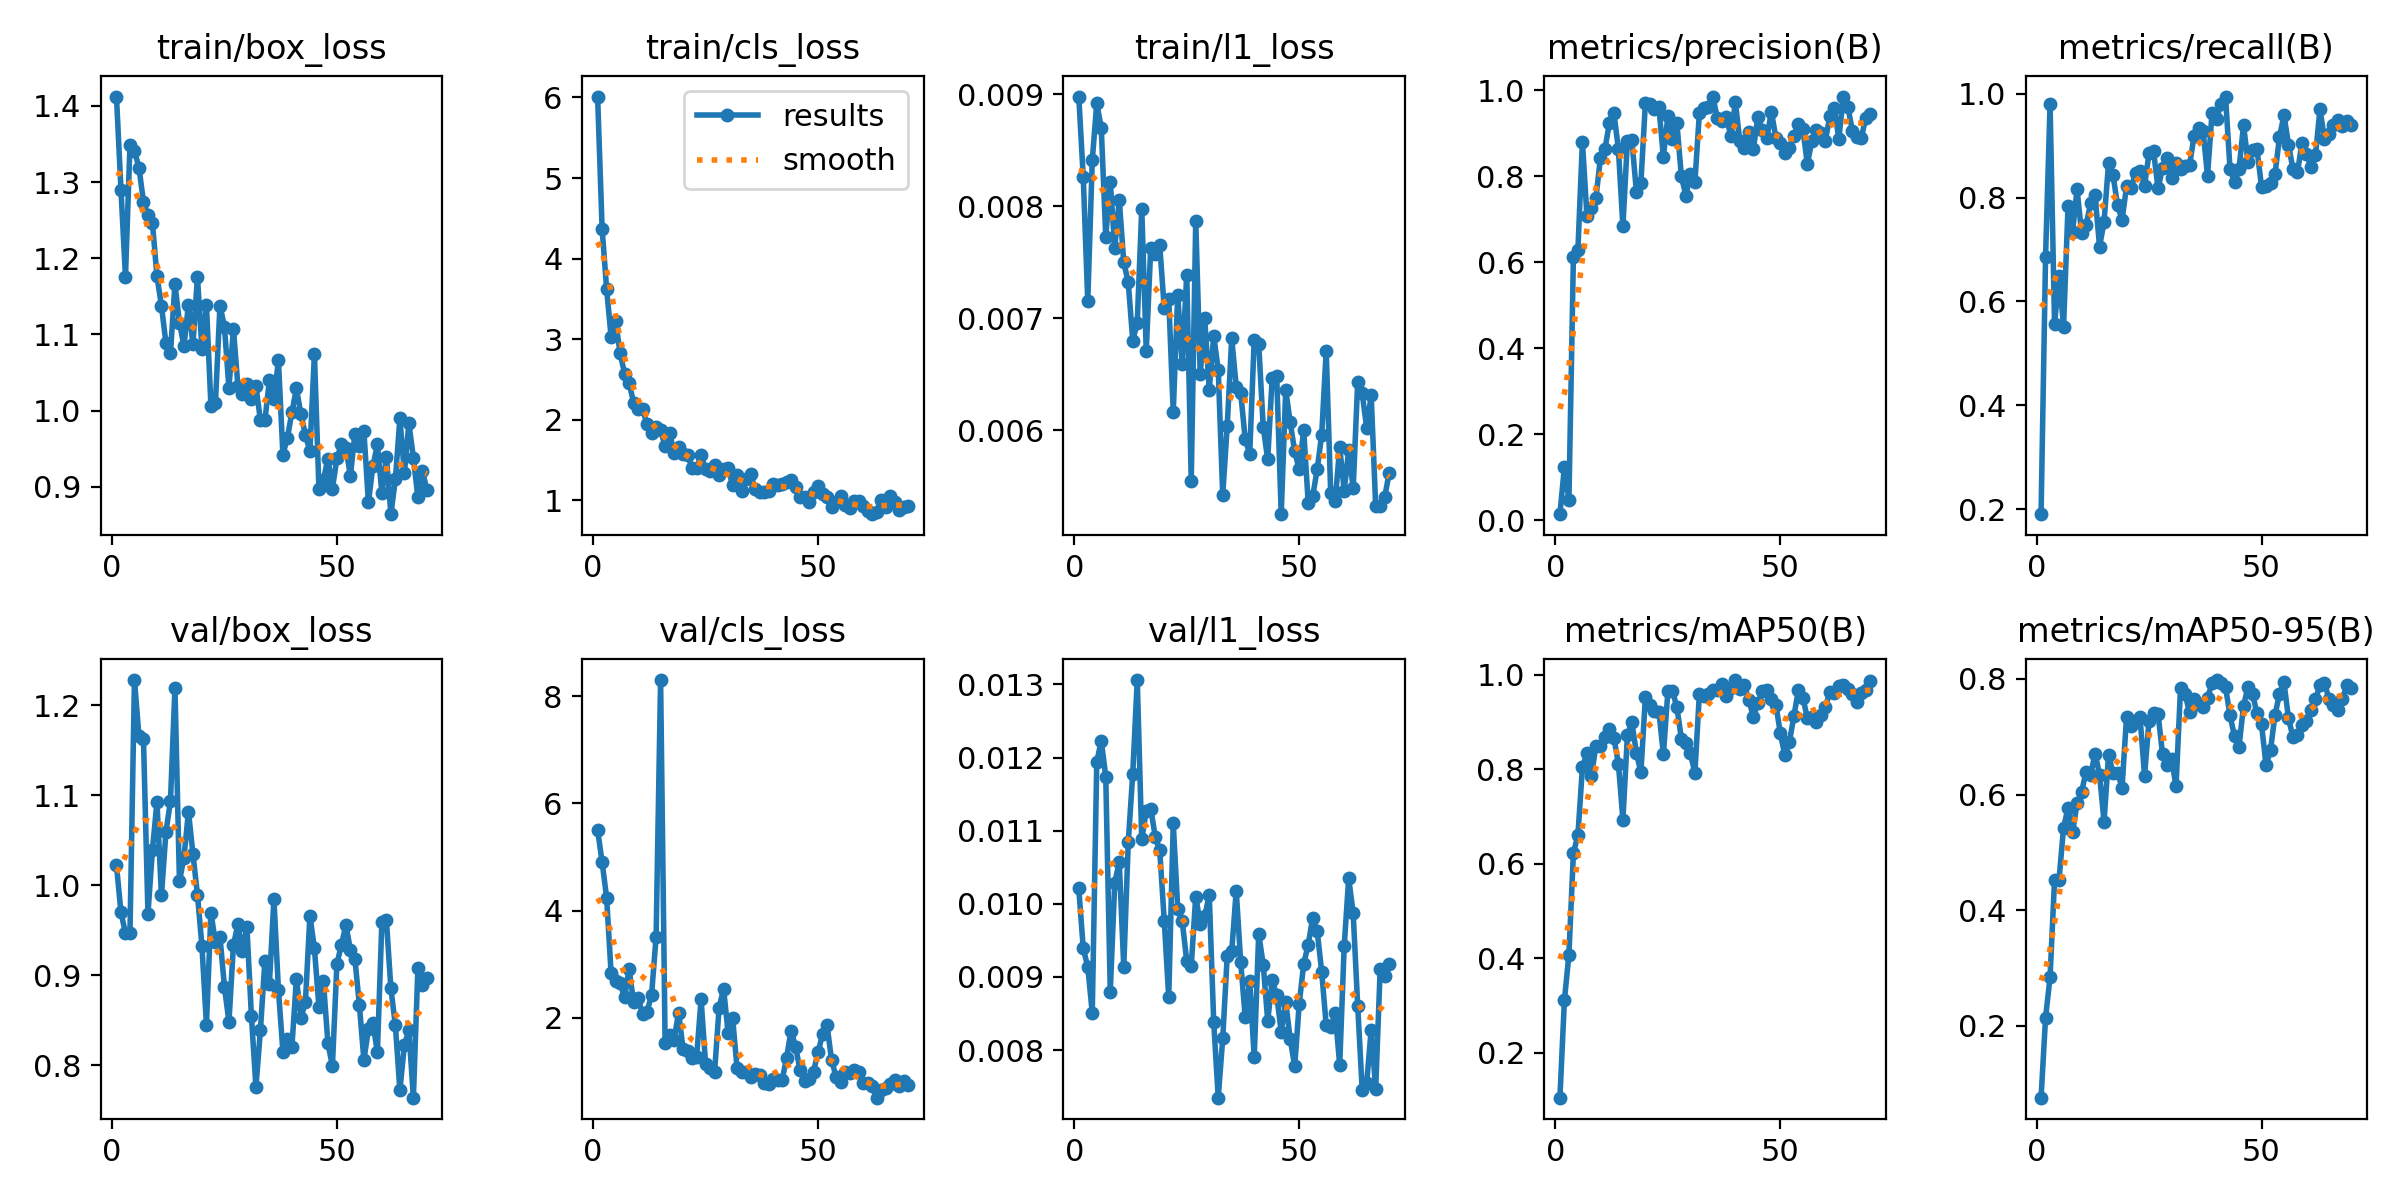

The table this chart was drawn from, first rows:
epoch, time, train/box_loss, train/cls_loss, train/l1_loss, metrics/precision(B), metrics/recall(B), metrics/mAP50(B), metrics/mAP50-95(B), val/box_loss, val/cls_loss, val/l1_loss, lr/pg0, lr/pg1, lr/pg2
1, 12.43, 1.412, 6.011, 0.00898, 0.01391, 0.1905, 0.105, 0.076, 1.022, 5.5, 0.01021, 0.0006481, 0.0006481, 0.06824
2, 25.73, 1.29, 4.371, 0.00826, 0.1239, 0.6862, 0.3114, 0.214, 0.9699, 4.907, 0.00939, 0.001313, 0.001313, 0.03557
3, 37.8, 1.176, 3.627, 0.00715, 0.04743, 0.98, 0.4081, 0.2845, 0.9468, 4.24, 0.00914, 0.001975, 0.001975, 0.002901
4, 48.35, 1.348, 3.027, 0.00841, 0.6128, 0.5559, 0.6229, 0.4528, 0.9468, 2.826, 0.00851, 0.00199, 0.00199, 0.00199
5, 59.13, 1.341, 3.228, 0.00892, 0.6281, 0.6499, 0.6609, 0.453, 1.228, 2.678, 0.01194, 0.001987, 0.001987, 0.001987
6, 69.59, 1.319, 2.827, 0.0087, 0.8803, 0.5515, 0.8042, 0.5429, 1.166, 2.64, 0.01223, 0.001984, 0.001984, 0.001984
7, 80.1, 1.274, 2.572, 0.00773, 0.7083, 0.7845, 0.8343, 0.5769, 1.163, 2.378, 0.01174, 0.00198, 0.00198, 0.00198
8, 89.61, 1.256, 2.46, 0.00822, 0.7266, 0.7339, 0.7867, 0.5345, 0.9685, 2.906, 0.0088, 0.001977, 0.001977, 0.001977
9, 99.64, 1.246, 2.212, 0.00763, 0.7487, 0.8162, 0.8498, 0.5845, 1.04, 2.283, 0.01029, 0.001974, 0.001974, 0.001974
10, 114.3, 1.176, 2.134, 0.00806, 0.8417, 0.7323, 0.8488, 0.6043, 1.093, 2.368, 0.01057, 0.00197, 0.00197, 0.00197
11, 131.5, 1.138, 2.13, 0.0075, 0.8628, 0.7466, 0.868, 0.6391, 0.9887, 2.062, 0.00914, 0.001967, 0.001967, 0.001967
12, 145.6, 1.089, 1.942, 0.00732, 0.9231, 0.7889, 0.8849, 0.6332, 1.059, 2.11, 0.01084, 0.001964, 0.001964, 0.001964
13, 159, 1.075, 1.834, 0.0068, 0.9465, 0.8045, 0.8666, 0.6708, 1.094, 2.431, 0.01178, 0.00196, 0.00196, 0.00196
14, 173, 1.166, 1.915, 0.00696, 0.863, 0.7057, 0.8124, 0.6345, 1.219, 3.511, 0.01306, 0.001957, 0.001957, 0.001957
15, 185.2, 1.116, 1.872, 0.00798, 0.6829, 0.7532, 0.6934, 0.5526, 1.004, 8.306, 0.01088, 0.001954, 0.001954, 0.001954
16, 197.1, 1.085, 1.671, 0.00671, 0.8817, 0.8664, 0.8722, 0.668, 1.031, 1.527, 0.01127, 0.00195, 0.00195, 0.00195
17, 208.7, 1.139, 1.836, 0.00763, 0.8832, 0.8428, 0.8996, 0.6375, 1.082, 1.68, 0.0113, 0.001947, 0.001947, 0.001947
18, 218.9, 1.088, 1.59, 0.00757, 0.764, 0.7856, 0.8351, 0.6377, 1.035, 1.589, 0.01092, 0.001944, 0.001944, 0.001944
19, 229.9, 1.176, 1.667, 0.00765, 0.7849, 0.757, 0.7939, 0.612, 0.9897, 2.094, 0.01073, 0.001941, 0.001941, 0.001941
20, 241.6, 1.081, 1.574, 0.00709, 0.9696, 0.8217, 0.9529, 0.7335, 0.9324, 1.408, 0.00977, 0.001937, 0.001937, 0.001937
21, 252.9, 1.139, 1.565, 0.00717, 0.9684, 0.8188, 0.9363, 0.7184, 0.8449, 1.383, 0.00872, 0.001934, 0.001934, 0.001934
22, 264.1, 1.006, 1.4, 0.00616, 0.9561, 0.8471, 0.9248, 0.7252, 0.9697, 1.249, 0.0111, 0.001931, 0.001931, 0.001931
23, 275.3, 1.01, 1.401, 0.00721, 0.9605, 0.8521, 0.9225, 0.7333, 0.9364, 1.26, 0.00993, 0.001927, 0.001927, 0.001927
24, 287.1, 1.138, 1.558, 0.00659, 0.8444, 0.8228, 0.8318, 0.6328, 0.943, 2.339, 0.00976, 0.001924, 0.001924, 0.001924
25, 299.6, 1.11, 1.386, 0.00739, 0.9396, 0.8856, 0.9651, 0.7275, 0.8873, 1.132, 0.00922, 0.001921, 0.001921, 0.001921
26, 313.3, 1.029, 1.368, 0.00555, 0.8852, 0.8891, 0.9667, 0.7412, 0.8479, 1.054, 0.00915, 0.001917, 0.001917, 0.001917
27, 331.1, 1.107, 1.442, 0.00787, 0.9227, 0.8182, 0.9316, 0.7396, 0.9335, 0.9867, 0.0101, 0.001914, 0.001914, 0.001914
28, 344.8, 1.032, 1.318, 0.0065, 0.7994, 0.8568, 0.8655, 0.6698, 0.9567, 2.18, 0.00973, 0.001911, 0.001911, 0.001911
29, 356.9, 1.022, 1.391, 0.007, 0.7546, 0.8765, 0.855, 0.6512, 0.9274, 2.542, 0.00983, 0.001908, 0.001908, 0.001908
30, 376.7, 1.035, 1.396, 0.00636, 0.8038, 0.8387, 0.8346, 0.6614, 0.9533, 1.72, 0.01012, 0.001904, 0.001904, 0.001904
31, 390.5, 1.015, 1.192, 0.00684, 0.7852, 0.866, 0.7923, 0.6142, 0.8542, 2, 0.00838, 0.001901, 0.001901, 0.001901
32, 402.3, 1.032, 1.318, 0.00654, 0.9466, 0.8549, 0.96, 0.7837, 0.7755, 1.052, 0.00735, 0.001898, 0.001898, 0.001898
33, 415.1, 0.9875, 1.12, 0.00542, 0.9586, 0.8617, 0.9556, 0.7733, 0.8391, 0.9771, 0.00816, 0.001894, 0.001894, 0.001894
34, 427.1, 0.9876, 1.259, 0.00604, 0.9604, 0.8619, 0.959, 0.7423, 0.9161, 0.9908, 0.00929, 0.001891, 0.001891, 0.001891
35, 437.9, 1.04, 1.33, 0.00682, 0.9849, 0.9181, 0.9674, 0.7643, 0.8906, 0.8881, 0.00935, 0.001888, 0.001888, 0.001888
36, 449.3, 1.016, 1.139, 0.00639, 0.9339, 0.9332, 0.9676, 0.7556, 0.9847, 0.9384, 0.01018, 0.001885, 0.001885, 0.001885
37, 462.8, 1.066, 1.102, 0.00633, 0.9275, 0.9291, 0.9802, 0.7516, 0.8841, 0.9313, 0.0092, 0.001881, 0.001881, 0.001881
38, 475.7, 0.9424, 1.104, 0.00592, 0.9375, 0.842, 0.9562, 0.7674, 0.8145, 0.7783, 0.00845, 0.001878, 0.001878, 0.001878
39, 488.8, 0.9646, 1.119, 0.00579, 0.8925, 0.9626, 0.9723, 0.792, 0.8292, 0.7566, 0.00894, 0.001875, 0.001875, 0.001875
40, 501.6, 0.9979, 1.2, 0.00681, 0.9716, 0.951, 0.9893, 0.7978, 0.8207, 0.8583, 0.0079, 0.001871, 0.001871, 0.001871
41, 513.6, 1.029, 1.195, 0.00677, 0.8806, 0.98, 0.9696, 0.7929, 0.8962, 0.8338, 0.00959, 0.001868, 0.001868, 0.001868
42, 527, 0.9955, 1.208, 0.00603, 0.8658, 0.9946, 0.9785, 0.7857, 0.8524, 0.8271, 0.00917, 0.001865, 0.001865, 0.001865
43, 539.8, 0.9681, 1.223, 0.00574, 0.9023, 0.8551, 0.9468, 0.7367, 0.8703, 1.245, 0.0084, 0.001861, 0.001861, 0.001861
44, 551.5, 0.9471, 1.247, 0.00647, 0.8632, 0.8304, 0.912, 0.7006, 0.9661, 1.756, 0.00896, 0.001858, 0.001858, 0.001858
45, 563.4, 1.074, 1.165, 0.00648, 0.9373, 0.8545, 0.9404, 0.6829, 0.9299, 1.459, 0.00875, 0.001855, 0.001855, 0.001855
46, 575.7, 0.8978, 1.045, 0.00525, 0.907, 0.9396, 0.9655, 0.7529, 0.8651, 1.013, 0.00825, 0.001852, 0.001852, 0.001852
47, 588.7, 0.9095, 1.048, 0.00636, 0.8884, 0.8692, 0.9682, 0.7864, 0.8932, 0.8106, 0.00866, 0.001848, 0.001848, 0.001848
48, 600.5, 0.9367, 0.9805, 0.00607, 0.95, 0.8922, 0.9501, 0.7739, 0.8244, 0.8451, 0.00815, 0.001845, 0.001845, 0.001845
49, 617.5, 0.8979, 1.105, 0.00581, 0.8895, 0.8929, 0.9375, 0.7403, 0.7992, 0.9921, 0.00778, 0.001842, 0.001842, 0.001842
50, 631, 0.9373, 1.181, 0.00565, 0.8769, 0.8213, 0.8762, 0.7217, 0.9126, 1.354, 0.00863, 0.001838, 0.001838, 0.001838
51, 649.4, 0.9557, 1.08, 0.006, 0.854, 0.8232, 0.8297, 0.6508, 0.9336, 1.687, 0.00918, 0.001835, 0.001835, 0.001835
52, 663.7, 0.9509, 1.037, 0.00535, 0.8656, 0.8277, 0.8575, 0.6767, 0.9559, 1.857, 0.00944, 0.001832, 0.001832, 0.001832
53, 675.8, 0.9145, 0.9217, 0.00541, 0.8938, 0.8451, 0.9127, 0.738, 0.9282, 1.209, 0.00981, 0.001828, 0.001828, 0.001828
54, 688.2, 0.97, 0.9831, 0.00565, 0.9219, 0.9168, 0.9677, 0.7735, 0.9181, 0.8963, 0.00963, 0.001825, 0.001825, 0.001825
55, 700.6, 0.9532, 1.053, 0.00596, 0.9104, 0.9589, 0.9518, 0.7938, 0.8665, 0.794, 0.00907, 0.001822, 0.001822, 0.001822
56, 712.2, 0.9732, 0.9415, 0.00671, 0.8273, 0.9019, 0.9095, 0.7315, 0.8058, 0.9812, 0.00834, 0.001819, 0.001819, 0.001819
57, 723.1, 0.8796, 0.905, 0.00544, 0.8819, 0.8546, 0.9103, 0.6991, 0.8398, 0.9729, 0.00831, 0.001815, 0.001815, 0.001815
58, 735, 0.9272, 0.9924, 0.00537, 0.9061, 0.849, 0.9009, 0.7035, 0.8468, 1.024, 0.00851, 0.001812, 0.001812, 0.001812
59, 745.6, 0.9557, 0.9899, 0.00585, 0.9007, 0.9058, 0.9157, 0.7194, 0.8145, 0.9807, 0.0078, 0.001809, 0.001809, 0.001809
60, 756.7, 0.8918, 0.9245, 0.00546, 0.8825, 0.8848, 0.9321, 0.7278, 0.9597, 0.7692, 0.00942, 0.001805, 0.001805, 0.001805
... 10 more rows
